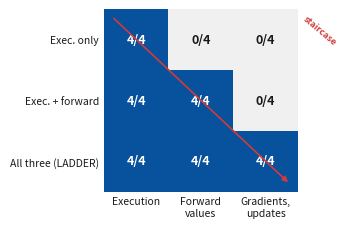

Write Python code to recreate this figure. (Note: this script raises an exception after producing the figure.)
#!/usr/bin/env python3
"""Staircase effect: each added signal repairs exactly the fault class it measures.

Data from Table II panel (b) of the manuscript. Three feedback conditions on 12
matched tasks (four model families, one fault per stage). Hard-coded to match
the table; the figure cannot drift from it.

Source: conference_101719.tex, Table tab:feedback-ablation panel (b).

Visualised as a heatmap so the lower-triangular staircase pattern is immediately
visible: dark cells (4/4) form a staircase from top-left to bottom-right.
"""
import matplotlib
matplotlib.use("Agg")
import matplotlib.pyplot as plt
import numpy as np
from matplotlib.colors import LinearSegmentedColormap

# Table II panel (b): 3 conditions × 3 fault stages, each out of 4.
CONDITIONS = ["Exec. only", "Exec. + forward", "All three (LADDER)"]
STAGES     = ["Execution", "Forward\nvalues", "Gradients,\nupdates"]
MATRIX = np.array([
    [4, 0, 0],
    [4, 4, 0],
    [4, 4, 4],
], dtype=float)

INK   = "#1a1a1a"
MUTED = "#5c5c5c"
EDGE  = "#9a9a9a"

cmap = LinearSegmentedColormap.from_list(
    "stair", ["#f0f0f0", "#6baed6", "#08519c"], N=256)

fig, ax = plt.subplots(figsize=(3.4, 2.2))

im = ax.imshow(MATRIX, cmap=cmap, vmin=0, vmax=4, aspect="auto")

# Cell labels
for i in range(len(CONDITIONS)):
    for j in range(len(STAGES)):
        v = int(MATRIX[i, j])
        color = "white" if v >= 3 else INK
        ax.text(j, i, f"{v}/4", ha="center", va="center",
                fontsize=9, fontweight="bold", color=color)

ax.set_xticks(np.arange(len(STAGES)))
ax.set_xticklabels(STAGES, fontsize=7.5, color=INK)
ax.set_yticks(np.arange(len(CONDITIONS)))
ax.set_yticklabels(CONDITIONS, fontsize=7.5, color=INK)
ax.tick_params(length=0)

# Staircase arrow along the diagonal
arrow_kw = dict(arrowstyle="-|>", color="#d03b3b", linewidth=1.2,
                mutation_scale=8)
ax.annotate("", xy=(2.38, 2.38), xytext=(-0.38, -0.38),
            arrowprops=arrow_kw, zorder=5)
ax.text(2.55, -0.15, "staircase", fontsize=6.5, color="#d03b3b",
        fontweight="bold", ha="left", va="center", rotation=-40)

for spine in ax.spines.values():
    spine.set_visible(False)

fig.tight_layout(pad=0.4)
fig.savefig("figures/staircase_effect.pdf", bbox_inches="tight")
fig.savefig("figures/staircase_effect.png", dpi=200, bbox_inches="tight")
print("wrote figures/staircase_effect.pdf + .png")
